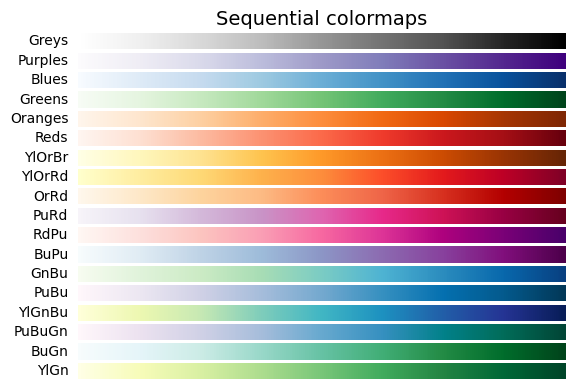
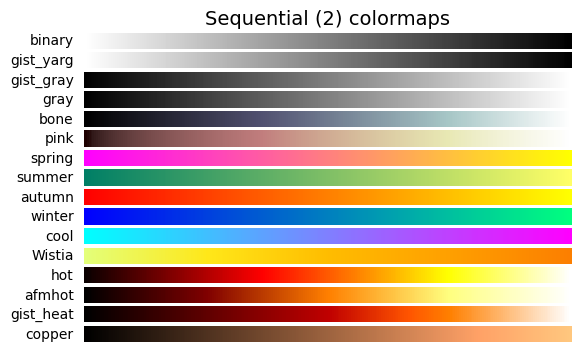
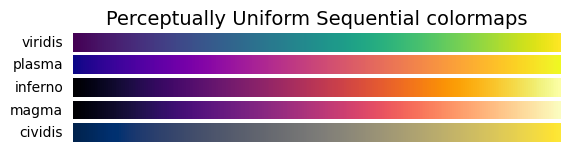
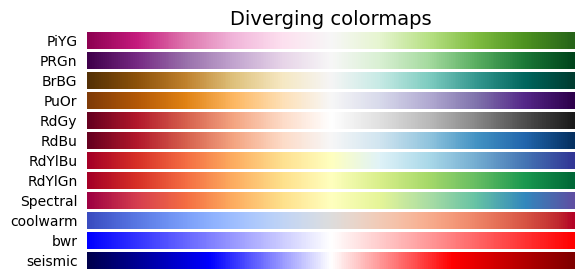
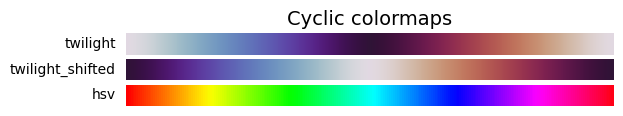
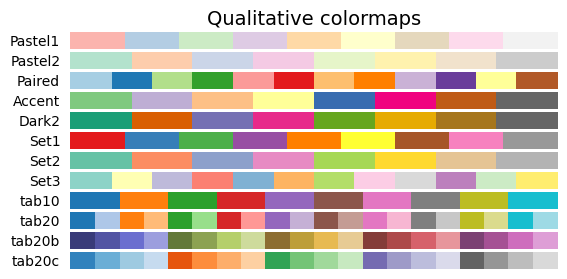
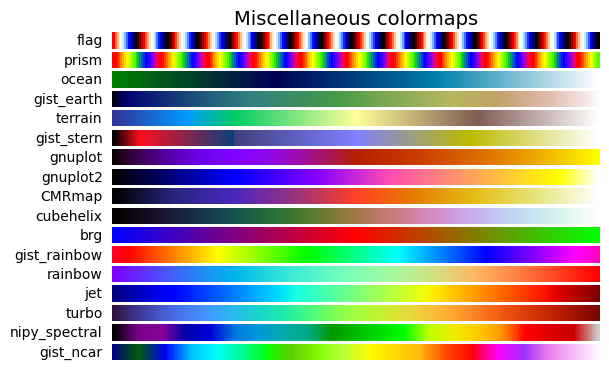

Here is the Python script that generated these plots, in order:
"""
彩映射圖 Colormaps

"""
print("------------------------------------------------------------")  # 60個

# 共同
import os
import sys
import time
import math
import random
import numpy as np
import pandas as pd
import matplotlib.pyplot as plt

font_filename = "C:/_git/vcs/_1.data/______test_files1/_font/msch.ttf"
# 設定中文字型及負號正確顯示
# 設定中文字型檔
plt.rcParams["font.sans-serif"] = "Microsoft JhengHei"  # 將字體換成 Microsoft JhengHei
# 設定負號
plt.rcParams["axes.unicode_minus"] = False  # 讓負號可正常顯示
plt.rcParams["font.size"] = 12  # 設定字型大小

print("------------------------------------------------------------")  # 60個

def plot_color_gradients(cmap_list, cmap_name):
    # 建立圖表, 調整圖表高度
    nrows = len(cmap_name)
    width = 6.5  # 定義圖表寬度
    height = (nrows + 1) * 0.28  # 定義圖表高度
    fig, axs = plt.subplots(nrows=nrows, figsize=(width, height))
    fig.subplots_adjust(left=0.2, right=0.95, top=0.75, bottom=0.1)
    axs[0].set_title(cmap_list + " colormaps", fontsize=14)
    # 繪製彩色映射圖和此圖的名稱
    for ax, cmap_name in zip(axs, cmap_name):
        ax.imshow(colorbar, aspect="auto", cmap=cmap_name)
        # 更改坐標軸為 ax, 文字因為是靠右對齊, 所以文字從 -0.02開始
        # 同時文字垂直置中對齊
        ax.text(
            -0.02,
            0.5,
            cmap_name,
            va="center",
            ha="right",
            fontsize=10,
            transform=ax.transAxes,
        )
    # 關閉軸標記
    for ax in axs:
        ax.set_axis_off()


# 主程式開始
cmaps = [
    (
        "Sequential",
        [
            "Greys",
            "Purples",
            "Blues",
            "Greens",
            "Oranges",
            "Reds",
            "YlOrBr",
            "YlOrRd",
            "OrRd",
            "PuRd",
            "RdPu",
            "BuPu",
            "GnBu",
            "PuBu",
            "YlGnBu",
            "PuBuGn",
            "BuGn",
            "YlGn",
        ],
    ),
    (
        "Sequential (2)",
        [
            "binary",
            "gist_yarg",
            "gist_gray",
            "gray",
            "bone",
            "pink",
            "spring",
            "summer",
            "autumn",
            "winter",
            "cool",
            "Wistia",
            "hot",
            "afmhot",
            "gist_heat",
            "copper",
        ],
    ),
    (
        "Perceptually Uniform Sequential",
        ["viridis", "plasma", "inferno", "magma", "cividis"],
    ),
    (
        "Diverging",
        [
            "PiYG",
            "PRGn",
            "BrBG",
            "PuOr",
            "RdGy",
            "RdBu",
            "RdYlBu",
            "RdYlGn",
            "Spectral",
            "coolwarm",
            "bwr",
            "seismic",
        ],
    ),
    ("Cyclic", ["twilight", "twilight_shifted", "hsv"]),
    (
        "Qualitative",
        [
            "Pastel1",
            "Pastel2",
            "Paired",
            "Accent",
            "Dark2",
            "Set1",
            "Set2",
            "Set3",
            "tab10",
            "tab20",
            "tab20b",
            "tab20c",
        ],
    ),
    (
        "Miscellaneous",
        [
            "flag",
            "prism",
            "ocean",
            "gist_earth",
            "terrain",
            "gist_stern",
            "gnuplot",
            "gnuplot2",
            "CMRmap",
            "cubehelix",
            "brg",
            "gist_rainbow",
            "rainbow",
            "jet",
            "turbo",
            "nipy_spectral",
            "gist_ncar",
        ],
    ),
]
colorbar = np.linspace(0, 1, 256)  # 建立0 - 1之間有256元素陣列
colorbar = np.vstack((colorbar, colorbar))  # 擴充陣列為矩陣
# cmap_list是色彩分類名稱, cmap_name是類別內的名稱
for cmap_list, cmap_name in cmaps:
    plot_color_gradients(cmap_list, cmap_name)

plt.show()

print("------------------------------------------------------------")  # 60個


print("------------------------------------------------------------")  # 60個


print("------------------------------------------------------------")  # 60個


print("------------------------------------------------------------")  # 60個

